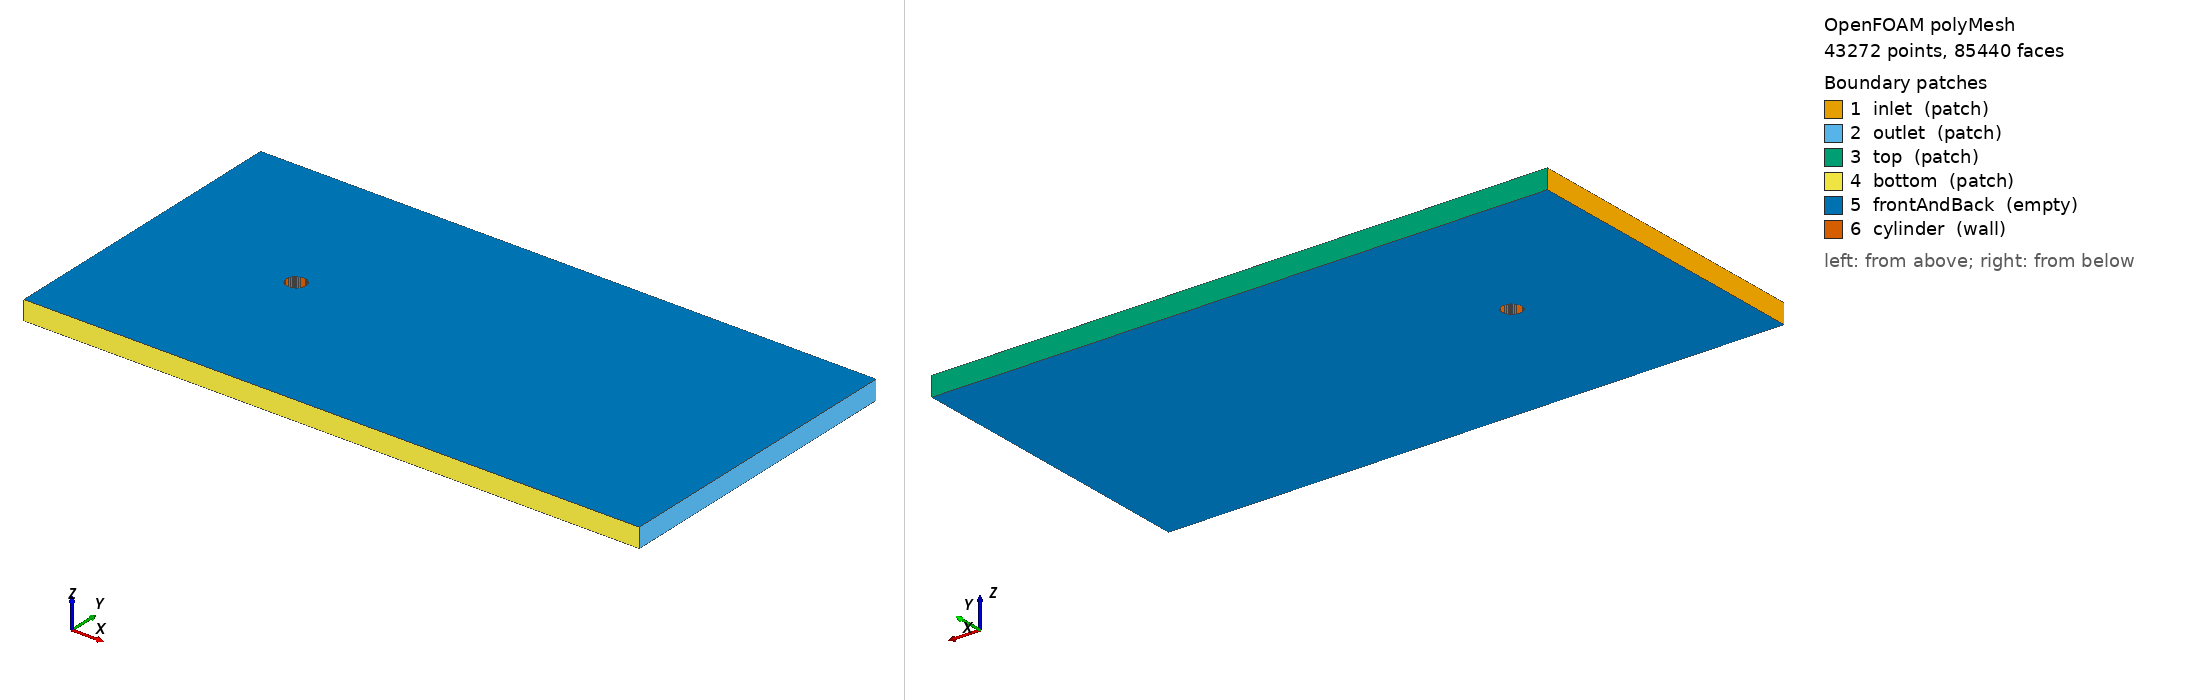

OpenFOAM case: the committed polyMesh, 43272 points, 85440 faces. Boundary patches (legend numbers): 1 inlet (patch), 2 outlet (patch), 3 top (patch), 4 bottom (patch), 5 frontAndBack (empty), 6 cylinder (wall). Left view from above one corner, right view from below the opposite corner. Boundary conditions: 6 field file(s) under 0/; 6 of 6 drawn patches have an entry in a shipped field file.

=== constant/polyMesh/boundary ===
/*--------------------------------*- C++ -*----------------------------------*\
  =========                 |
  \\      /  F ield         | OpenFOAM: The Open Source CFD Toolbox
   \\    /   O peration     | Website:  https://openfoam.org
    \\  /    A nd           | Version:  11
     \\/     M anipulation  |
\*---------------------------------------------------------------------------*/
FoamFile
{
    format      ascii;
    class       polyBoundaryMesh;
    location    "constant/polyMesh";
    object      boundary;
}
// * * * * * * * * * * * * * * * * * * * * * * * * * * * * * * * * * * * * * //

6
(
    inlet
    {
        type            patch;
        nFaces          120;
        startFace       42168;
    }
    outlet
    {
        type            patch;
        nFaces          120;
        startFace       42288;
    }
    top
    {
        type            patch;
        nFaces          184;
        startFace       42408;
    }
    bottom
    {
        type            patch;
        nFaces          184;
        startFace       42592;
    }
    frontAndBack
    {
        type            empty;
        inGroups        List<word> 1(empty);
        nFaces          42536;
        startFace       42776;
    }
    cylinder
    {
        type            wall;
        inGroups        List<word> 1(wall);
        nFaces          128;
        startFace       85312;
    }
)

// ************************************************************************* //


=== system/blockMeshDict ===
/*--------------------------------*- C++ -*----------------------------------*\
  =========                 |
  \\      /  F ield         | OpenFOAM 11
   \\    /   O peration     |
    \\  /    A nd           |
     \\/     M anipulation  |
\*---------------------------------------------------------------------------*/
FoamFile
{
    format      ascii;
    class       dictionary;
    object      blockMeshDict;
}
// * * * * * * * * * * * * * * * * * * * * * * * * * * * * * * * * * * * * * //

// Background Cartesian mesh for the 2D cylinder Re=100 case.
// Cylinder cells are removed downstream via topoSet + subsetMesh
// (see system/topoSetDict, system/createPatchDict).
//
// Domain: x in [-8D, 24D], y in [-8D, 8D], single cell in z.
// D = 1.0 in mesh units; physical scale set by `scale` below.
//
// Grading: refined near the cylinder via a piecewise blockMesh.
// We use 9 blocks to grade the resolution:
//   - 3 blocks in x: upstream, near, downstream (downstream is longer for the wake)
//   - 3 blocks in y: bottom, middle, top
// Total: 3 * 3 = 9 blocks.

scale 0.001;   // physical D = 0.001 m

// Coordinate landmarks (mesh units, D = 1):
//   x: -8 ......... -1 ......... +1 .................. +24
//   y: -8 ......... -1 ......... +1 ......... +8
//
// "near" region is the 2D x 2D box centred on the cylinder.

vertices
(
    // z = -0.5 plane (12 outer + 4 inner corners = 16 vertices)
    (-8   -8   -0.5)        // 0
    (-1   -8   -0.5)        // 1
    ( 1   -8   -0.5)        // 2
    ( 24  -8   -0.5)        // 3
    (-8   -1   -0.5)        // 4
    (-1   -1   -0.5)        // 5
    ( 1   -1   -0.5)        // 6
    ( 24  -1   -0.5)        // 7
    (-8    1   -0.5)        // 8
    (-1    1   -0.5)        // 9
    ( 1    1   -0.5)        //10
    ( 24   1   -0.5)        //11
    (-8    8   -0.5)        //12
    (-1    8   -0.5)        //13
    ( 1    8   -0.5)        //14
    ( 24   8   -0.5)        //15

    // z = +0.5 plane (same x,y as above)
    (-8   -8    0.5)        //16
    (-1   -8    0.5)        //17
    ( 1   -8    0.5)        //18
    ( 24  -8    0.5)        //19
    (-8   -1    0.5)        //20
    (-1   -1    0.5)        //21
    ( 1   -1    0.5)        //22
    ( 24  -1    0.5)        //23
    (-8    1    0.5)        //24
    (-1    1    0.5)        //25
    ( 1    1    0.5)        //26
    ( 24   1    0.5)        //27
    (-8    8    0.5)        //28
    (-1    8    0.5)        //29
    ( 1    8    0.5)        //30
    ( 24   8    0.5)        //31
);

// Cell counts in each direction per block region:
//   x: upstream (0..1) -> 28 cells, expanding;
//      near    (1..2) -> 64 cells, uniform;
//      downstream (2..3) -> 92 cells, expanding outward.
//   y: bottom (similar shape mirrored);
//      middle -> 64 cells.

blocks
(
    // Bottom row (y in [-8,-1])
    hex (0  1  5  4  16 17 21 20) (28 28 1) simpleGrading (0.2 0.2 1)   // SW
    hex (1  2  6  5  17 18 22 21) (64 28 1) simpleGrading (1   0.2 1)   // S  (near x)
    hex (2  3  7  6  18 19 23 22) (92 28 1) simpleGrading (5   0.2 1)   // SE
    // Middle row (y in [-1,1])  — contains the cylinder
    hex (4  5  9  8  20 21 25 24) (28 64 1) simpleGrading (0.2 1 1)     // W  (near y)
    hex (5  6 10  9  21 22 26 25) (64 64 1) simpleGrading (1   1 1)     // central block — cylinder will be carved out
    hex (6  7 11 10  22 23 27 26) (92 64 1) simpleGrading (5   1 1)     // E  (wake direction)
    // Top row (y in [1,8])
    hex (8  9 13 12  24 25 29 28) (28 28 1) simpleGrading (0.2 5 1)     // NW
    hex (9 10 14 13  25 26 30 29) (64 28 1) simpleGrading (1   5 1)     // N
    hex (10 11 15 14 26 27 31 30) (92 28 1) simpleGrading (5   5 1)     // NE
);

edges
(
);

boundary
(
    inlet
    {
        type patch;
        faces
        (
            (0  16 20  4)
            (4  20 24  8)
            (8  24 28 12)
        );
    }
    outlet
    {
        type patch;
        faces
        (
            (3  7  23 19)
            (7  11 27 23)
            (11 15 31 27)
        );
    }
    top
    {
        type patch;
        faces
        (
            (12 13 29 28)
            (13 14 30 29)
            (14 15 31 30)
        );
    }
    bottom
    {
        type patch;
        faces
        (
            (0  1  17 16)
            (1  2  18 17)
            (2  3  19 18)
        );
    }
    frontAndBack
    {
        type empty;
        faces
        (
            // z = -0.5 face of every block
            (0  4  5  1)
            (1  5  6  2)
            (2  6  7  3)
            (4  8  9  5)
            (5  9  10 6)
            (6  10 11 7)
            (8  12 13 9)
            (9  13 14 10)
            (10 14 15 11)
            // z = +0.5 face
            (16 17 21 20)
            (17 18 22 21)
            (18 19 23 22)
            (20 21 25 24)
            (21 22 26 25)
            (22 23 27 26)
            (24 25 29 28)
            (25 26 30 29)
            (26 27 31 30)
        );
    }
);

mergePatchPairs
(
);

// ************************************************************************* //


=== system/controlDict ===
/*--------------------------------*- C++ -*----------------------------------*\
  =========                 |
  \\      /  F ield         | OpenFOAM 11
\*---------------------------------------------------------------------------*/
FoamFile
{
    format      ascii;
    class       dictionary;
    object      controlDict;
}
// * * * * * * * * * * * * * * * * * * * * * * * * * * * * * * * * * * * * * //

// Re=100 cylinder on the FRESH non-mirrored mesh.
// D = 0.001 m, U = 1.5 m/s, nu = 1.5e-5 m^2/s  ->  Re = 100
// Expected: Cd ~ 1.32-1.40, Cl_pp ~ 0.60-0.66, St ~ 0.165
// (Williamson 1996). Shedding period T_s = D/(U*St) ~ 4.0e-3 s.

solver          incompressibleFluid;

startFrom       startTime;
startTime       0;
stopAt          endTime;
endTime         0.2;       // ~75 shedding cycles

deltaT          5e-6;
adjustTimeStep  yes;
maxCo           0.5;
maxDeltaT       2e-5;

writeControl    runTime;
writeInterval   0.005;
purgeWrite      0;
writeFormat     ascii;
writePrecision  8;
writeCompression off;
timeFormat      general;
timePrecision   8;
runTimeModifiable true;

functions
{
    forceCoeffs1
    {
        type            forceCoeffs;
        libs            ("libforces.so");
        writeControl    timeStep;
        writeInterval   1;

        patches         (cylinder);
        rho             rhoInf;
        rhoInf          1.0;
        liftDir         (0 1 0);
        dragDir         (1 0 0);
        CofR            (0 0 0);
        pitchAxis       (0 0 1);
        magUInf         1.5;
        lRef            0.001;
        Aref            1e-6;
        log             true;
    }
}

// ************************************************************************* //


=== 0/U ===
/*--------------------------------*- C++ -*----------------------------------*\
  =========                 |
  \\      /  F ield         | OpenFOAM 11
\*---------------------------------------------------------------------------*/
FoamFile
{
    format      ascii;
    class       volVectorField;
    object      U;
}
// * * * * * * * * * * * * * * * * * * * * * * * * * * * * * * * * * * * * * //

// Re = 100: D = 0.001 m, U = 1.5 m/s, nu = 1.5e-5 m^2/s
Uinlet          1.5;

dimensions      [0 1 -1 0 0 0 0];

// Asymmetric IC (0.05 = 3% of Uinlet) to seed the Karman shedding mode.
// Symmetric mesh would need this; with our asymmetric Cartesian + carved
// cylinder it still helps shedding develop faster.
internalField   uniform (1.5 0.05 0);

boundaryField
{
    inlet
    {
        type            fixedValue;
        value           uniform ($Uinlet 0 0);
    }

    outlet
    {
        type            zeroGradient;
    }

    top
    {
        // Far-field slip — wall normal is y, so let tangential flow pass.
        type            slip;
    }

    bottom
    {
        type            slip;
    }

    cylinder
    {
        type            noSlip;
    }

    frontAndBack
    {
        type            empty;
    }
}

// ************************************************************************* //


=== 0/p ===
/*--------------------------------*- C++ -*----------------------------------*\
  =========                 |
  \\      /  F ield         | OpenFOAM 11
\*---------------------------------------------------------------------------*/
FoamFile
{
    format      ascii;
    class       volScalarField;
    object      p;
}
// * * * * * * * * * * * * * * * * * * * * * * * * * * * * * * * * * * * * * //

pRef            0;

dimensions      [0 2 -2 0 0 0 0];

internalField   uniform $pRef;

boundaryField
{
    inlet
    {
        type            zeroGradient;
    }
    outlet
    {
        type            fixedValue;
        value           uniform $pRef;
    }
    top
    {
        type            zeroGradient;
    }
    bottom
    {
        type            zeroGradient;
    }
    cylinder
    {
        type            zeroGradient;
    }
    frontAndBack
    {
        type            empty;
    }
}

// ************************************************************************* //


Also in the case, not shown: 0/C (722398 bytes, source omitted); 0/Ccx (278509 bytes, source omitted); 0/Ccy (281381 bytes, source omitted); 0/Ccz (119748 bytes, source omitted); constant/polyMesh/faces (numeric list); constant/polyMesh/neighbour (numeric list); constant/polyMesh/owner (numeric list); constant/polyMesh/points (numeric list).
